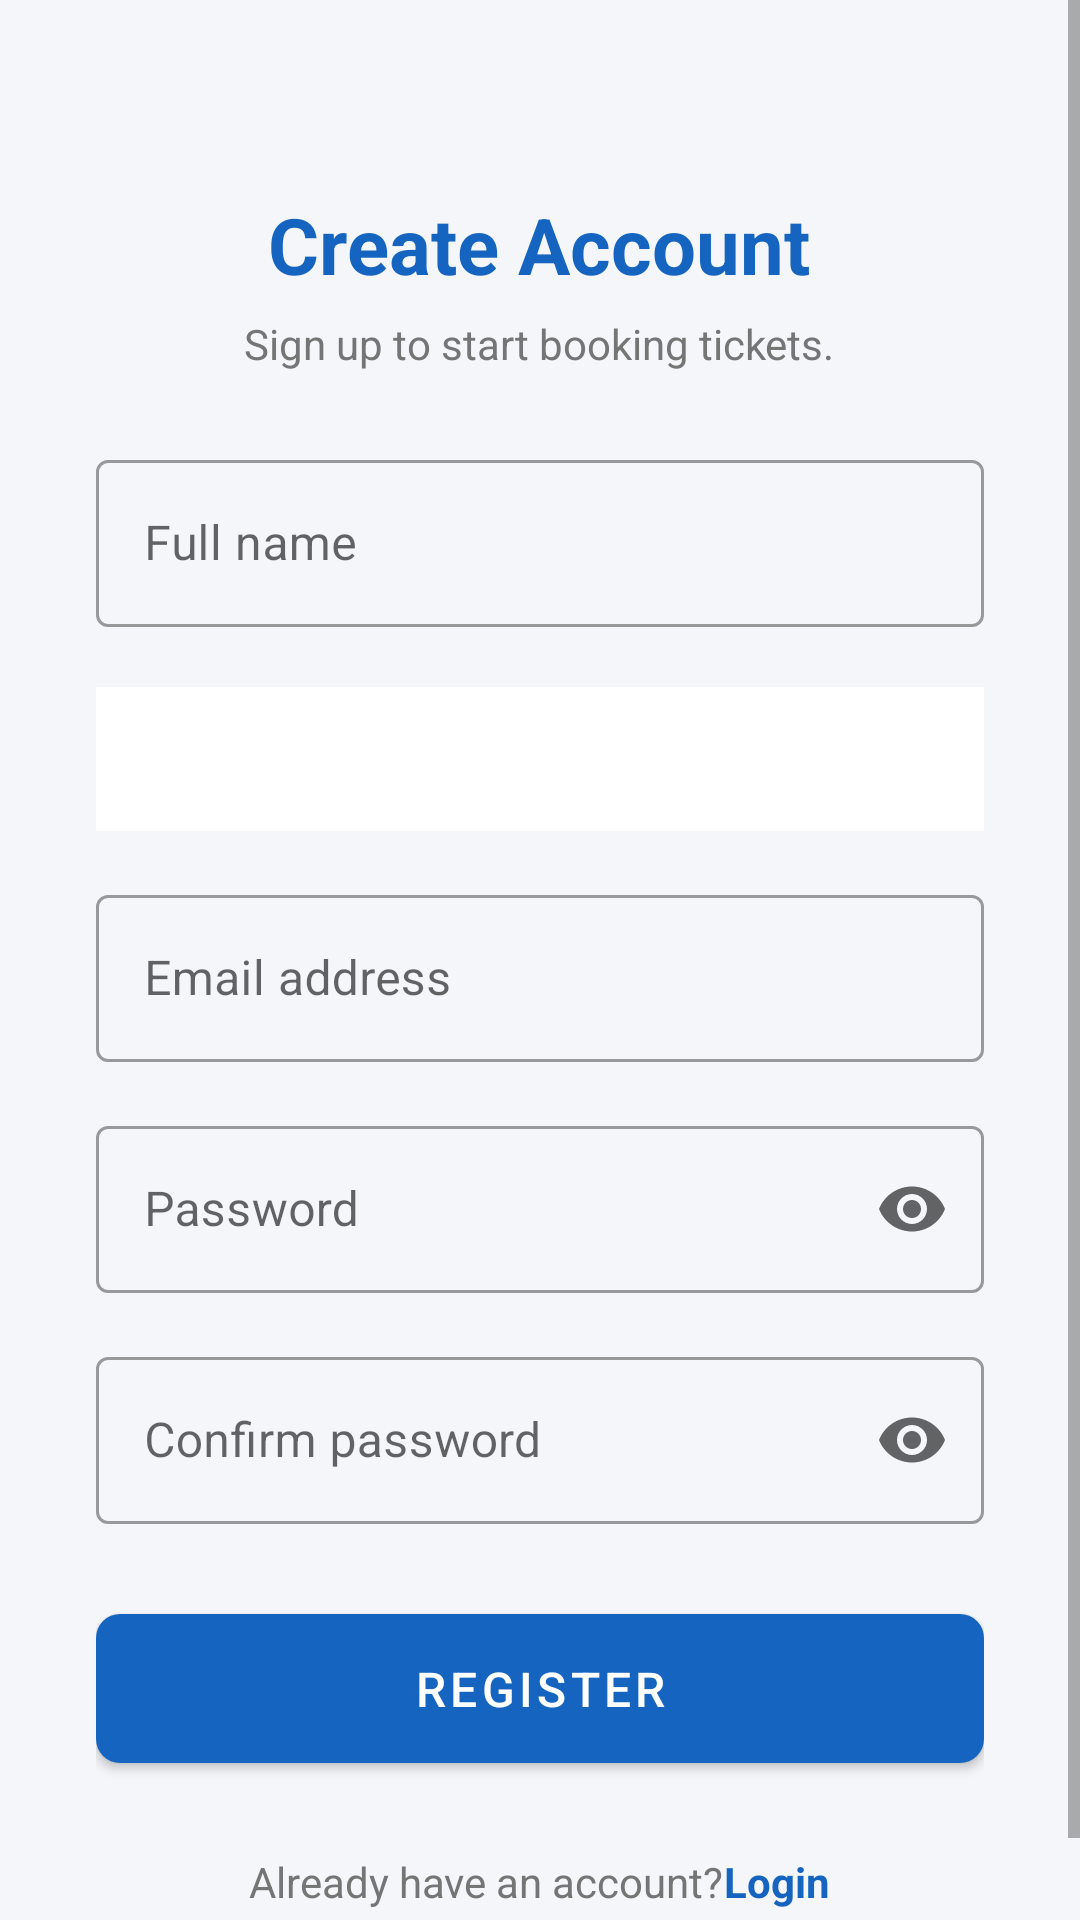

The Android layout XML behind this screen, and the referenced resources:
<!-- AndroidManifest.xml: application theme Theme.TicketReservation -->
<!-- res/layout/activity_register.xml -->
<?xml version="1.0" encoding="utf-8"?>
<ScrollView
    xmlns:android="http://schemas.android.com/apk/res/android"
    xmlns:app="http://schemas.android.com/apk/res-auto"
    android:layout_width="match_parent"
    android:layout_height="match_parent"
    android:background="@color/background"
    android:fillViewport="true">

    <LinearLayout
        android:layout_width="match_parent"
        android:layout_height="wrap_content"
        android:orientation="vertical"
        android:gravity="center_horizontal"
        android:padding="32dp">

        
        <TextView
            android:layout_width="wrap_content"
            android:layout_height="wrap_content"
            android:layout_marginTop="32dp"
            android:text="@string/register_title"
            android:textColor="@color/primary"
            android:textSize="26sp"
            android:textStyle="bold" />

        <TextView
            android:layout_width="wrap_content"
            android:layout_height="wrap_content"
            android:layout_marginTop="6dp"
            android:layout_marginBottom="24dp"
            android:text="@string/register_subtitle"
            android:textColor="@color/text_secondary"
            android:textSize="14sp" />

        
        <com.google.android.material.textfield.TextInputLayout
            android:id="@+id/name_layout"
            style="@style/Widget.MaterialComponents.TextInputLayout.OutlinedBox"
            android:layout_width="match_parent"
            android:layout_height="wrap_content"
            android:hint="@string/hint_full_name">

            <com.google.android.material.textfield.TextInputEditText
                android:id="@+id/name_edit_text"
                android:layout_width="match_parent"
                android:layout_height="wrap_content"
                android:imeOptions="actionNext"
                android:inputType="textPersonName"
                android:maxLines="1" />
        </com.google.android.material.textfield.TextInputLayout>

        
        <com.google.android.material.tabs.TabLayout
            android:id="@+id/tab_layout"
            android:layout_width="match_parent"
            android:layout_height="wrap_content"
            android:layout_marginTop="20dp"
            app:tabMode="fixed"
            app:tabGravity="fill"
            app:tabTextAppearance="@android:style/TextAppearance.Widget.TabWidget" />

        
        <LinearLayout
            android:id="@+id/email_section"
            android:layout_width="match_parent"
            android:layout_height="wrap_content"
            android:orientation="vertical"
            android:layout_marginTop="16dp"
            android:visibility="visible">

            <com.google.android.material.textfield.TextInputLayout
                android:id="@+id/email_layout"
                style="@style/Widget.MaterialComponents.TextInputLayout.OutlinedBox"
                android:layout_width="match_parent"
                android:layout_height="wrap_content"
                android:hint="@string/hint_email">

                <com.google.android.material.textfield.TextInputEditText
                    android:id="@+id/email_edit_text"
                    android:layout_width="match_parent"
                    android:layout_height="wrap_content"
                    android:imeOptions="actionNext"
                    android:inputType="textEmailAddress"
                    android:maxLines="1" />
            </com.google.android.material.textfield.TextInputLayout>

            <com.google.android.material.textfield.TextInputLayout
                android:id="@+id/password_layout"
                style="@style/Widget.MaterialComponents.TextInputLayout.OutlinedBox"
                android:layout_width="match_parent"
                android:layout_height="wrap_content"
                android:layout_marginTop="16dp"
                android:hint="@string/hint_password"
                app:endIconMode="password_toggle">

                <com.google.android.material.textfield.TextInputEditText
                    android:id="@+id/password_edit_text"
                    android:layout_width="match_parent"
                    android:layout_height="wrap_content"
                    android:imeOptions="actionNext"
                    android:inputType="textPassword"
                    android:maxLines="1" />
            </com.google.android.material.textfield.TextInputLayout>

            <com.google.android.material.textfield.TextInputLayout
                android:id="@+id/confirm_password_layout"
                style="@style/Widget.MaterialComponents.TextInputLayout.OutlinedBox"
                android:layout_width="match_parent"
                android:layout_height="wrap_content"
                android:layout_marginTop="16dp"
                android:hint="@string/hint_confirm_password"
                app:endIconMode="password_toggle">

                <com.google.android.material.textfield.TextInputEditText
                    android:id="@+id/confirm_password_edit_text"
                    android:layout_width="match_parent"
                    android:layout_height="wrap_content"
                    android:imeOptions="actionDone"
                    android:inputType="textPassword"
                    android:maxLines="1" />
            </com.google.android.material.textfield.TextInputLayout>

        </LinearLayout>

        
        <LinearLayout
            android:id="@+id/phone_section"
            android:layout_width="match_parent"
            android:layout_height="wrap_content"
            android:orientation="vertical"
            android:layout_marginTop="16dp"
            android:visibility="gone">

            <com.google.android.material.textfield.TextInputLayout
                android:id="@+id/phone_layout"
                style="@style/Widget.MaterialComponents.TextInputLayout.OutlinedBox"
                android:layout_width="match_parent"
                android:layout_height="wrap_content"
                android:hint="@string/hint_phone">

                <com.google.android.material.textfield.TextInputEditText
                    android:id="@+id/phone_edit_text"
                    android:layout_width="match_parent"
                    android:layout_height="wrap_content"
                    android:imeOptions="actionDone"
                    android:inputType="phone"
                    android:maxLines="1" />
            </com.google.android.material.textfield.TextInputLayout>

            
            <LinearLayout
                android:id="@+id/otp_section"
                android:layout_width="match_parent"
                android:layout_height="wrap_content"
                android:orientation="vertical"
                android:layout_marginTop="16dp"
                android:visibility="gone">

                <TextView
                    android:layout_width="wrap_content"
                    android:layout_height="wrap_content"
                    android:layout_marginBottom="8dp"
                    android:text="@string/otp_instruction"
                    android:textColor="@color/text_secondary"
                    android:textSize="13sp" />

                <com.google.android.material.textfield.TextInputLayout
                    android:id="@+id/otp_layout"
                    style="@style/Widget.MaterialComponents.TextInputLayout.OutlinedBox"
                    android:layout_width="match_parent"
                    android:layout_height="wrap_content"
                    android:hint="@string/hint_otp">

                    <com.google.android.material.textfield.TextInputEditText
                        android:id="@+id/otp_edit_text"
                        android:layout_width="match_parent"
                        android:layout_height="wrap_content"
                        android:imeOptions="actionDone"
                        android:inputType="numberPassword"
                        android:maxLength="6"
                        android:maxLines="1" />
                </com.google.android.material.textfield.TextInputLayout>

            </LinearLayout>
        </LinearLayout>

        
        <ProgressBar
            android:id="@+id/progress_bar"
            android:layout_width="wrap_content"
            android:layout_height="wrap_content"
            android:layout_marginTop="16dp"
            android:visibility="gone" />

        
        <com.google.android.material.button.MaterialButton
            android:id="@+id/action_button"
            android:layout_width="match_parent"
            android:layout_height="wrap_content"
            android:layout_marginTop="24dp"
            android:padding="14dp"
            android:text="@string/btn_register"
            android:textSize="16sp"
            app:cornerRadius="8dp" />

        
        <LinearLayout
            android:layout_width="wrap_content"
            android:layout_height="wrap_content"
            android:layout_marginTop="24dp"
            android:orientation="horizontal">

            <TextView
                android:layout_width="wrap_content"
                android:layout_height="wrap_content"
                android:text="@string/have_account"
                android:textColor="@color/text_secondary" />

            <TextView
                android:id="@+id/login_link"
                android:layout_width="wrap_content"
                android:layout_height="wrap_content"
                android:text="@string/btn_login"
                android:textColor="@color/primary"
                android:textStyle="bold" />
        </LinearLayout>

    </LinearLayout>
</ScrollView>
<!-- resources referenced by this layout -->
<resources>
  <color name="background">#F4F6F9</color>
  <color name="primary">#1565C0</color>
  <color name="text_secondary">#757575</color>
  <string name="btn_login">Login</string>
  <string name="btn_register">Register</string>
  <string name="have_account">Already have an account? </string>
  <string name="hint_confirm_password">Confirm password</string>
  <string name="hint_email">Email address</string>
  <string name="hint_full_name">Full name</string>
  <string name="hint_otp">6-digit OTP</string>
  <string name="hint_password">Password</string>
  <string name="hint_phone">Phone number (+1XXXXXXXXXX)</string>
  <string name="otp_instruction">Enter the 6-digit code sent to your phone.</string>
  <string name="register_subtitle">Sign up to start booking tickets.</string>
  <string name="register_title">Create Account</string>
  <style name="Theme.TicketReservation" parent="Theme.MaterialComponents.Light.NoActionBar">
          <item name="colorPrimary">@color/primary</item>
          <item name="colorPrimaryVariant">@color/primary_dark</item>
          <item name="colorOnPrimary">@android:color/white</item>
          <item name="colorSecondary">@color/accent</item>
          <item name="colorOnSecondary">@android:color/white</item>
          <item name="colorError">@color/error</item>
          <item name="android:windowBackground">@color/background</item>
      </style>
  <color name="primary_dark">#003c8f</color>
  <color name="accent">#FF6F00</color>
  <color name="error">#B00020</color>
</resources>
